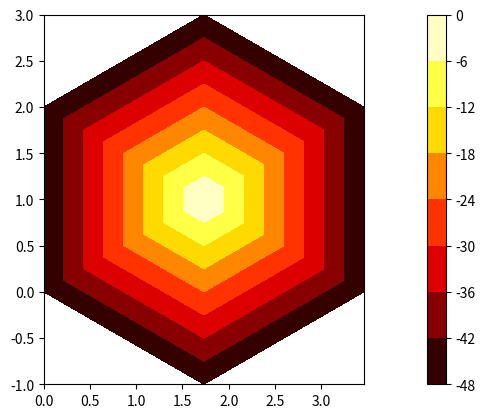

Reproduce this figure in Python.
from __future__ import division, print_function
import numpy as np
import matplotlib.pyplot as plt

def assem(coords, elems, source):
    ncoords = coords.shape[0]
    stiff = np.zeros((ncoords, ncoords))
    rhs = np.zeros((ncoords))
    for el_cont, elem in enumerate(elems):
        stiff_loc, jaco = local_stiff(coords[elem])
        rhs[elem] += jaco*np.mean(source[elem])
        for row in range(3):
            for col in range(3):
                row_glob, col_glob = elem[row], elem[col]
                stiff[row_glob, col_glob] += stiff_loc[row, col]
    return stiff, rhs


def local_stiff(coords):
    dHdr = np.array([[-1, 1, 0], [-1, 0, 1]])
    jaco = dHdr.dot(coords)
    stiff = 0.5*np.array([[2, -1, -1], [-1, 1, 0], [-1, 0, 1]])
    return stiff/np.linalg.det(jaco), np.linalg.det(jaco)


sq3 = np.sqrt(3)
coords = np.array([
        [sq3, -1],
        [0, 0],
        [2*sq3, 0],
        [0, 2],
        [2*sq3, 2],
        [sq3, 3],
        [sq3, 1]])
elems = np.array([
        [1, 0, 6],
        [0, 2, 6],
        [2, 4, 6],
        [4, 5, 6],
        [5, 3, 6],
        [3, 1, 6]])
source = -np.ones(7)
stiff, rhs = assem(coords, elems, source)
free = range(6)
sol = np.linalg.solve(stiff[np.ix_(free, free)], rhs[free])
sol_c = np.zeros(coords.shape[0])
sol_c[free] = sol
plt.tricontourf(coords[:, 0], coords[:, 1], sol_c, cmap="hot")
plt.colorbar()
plt.axis("image")
plt.savefig("FEM2D.svg")
plt.show()